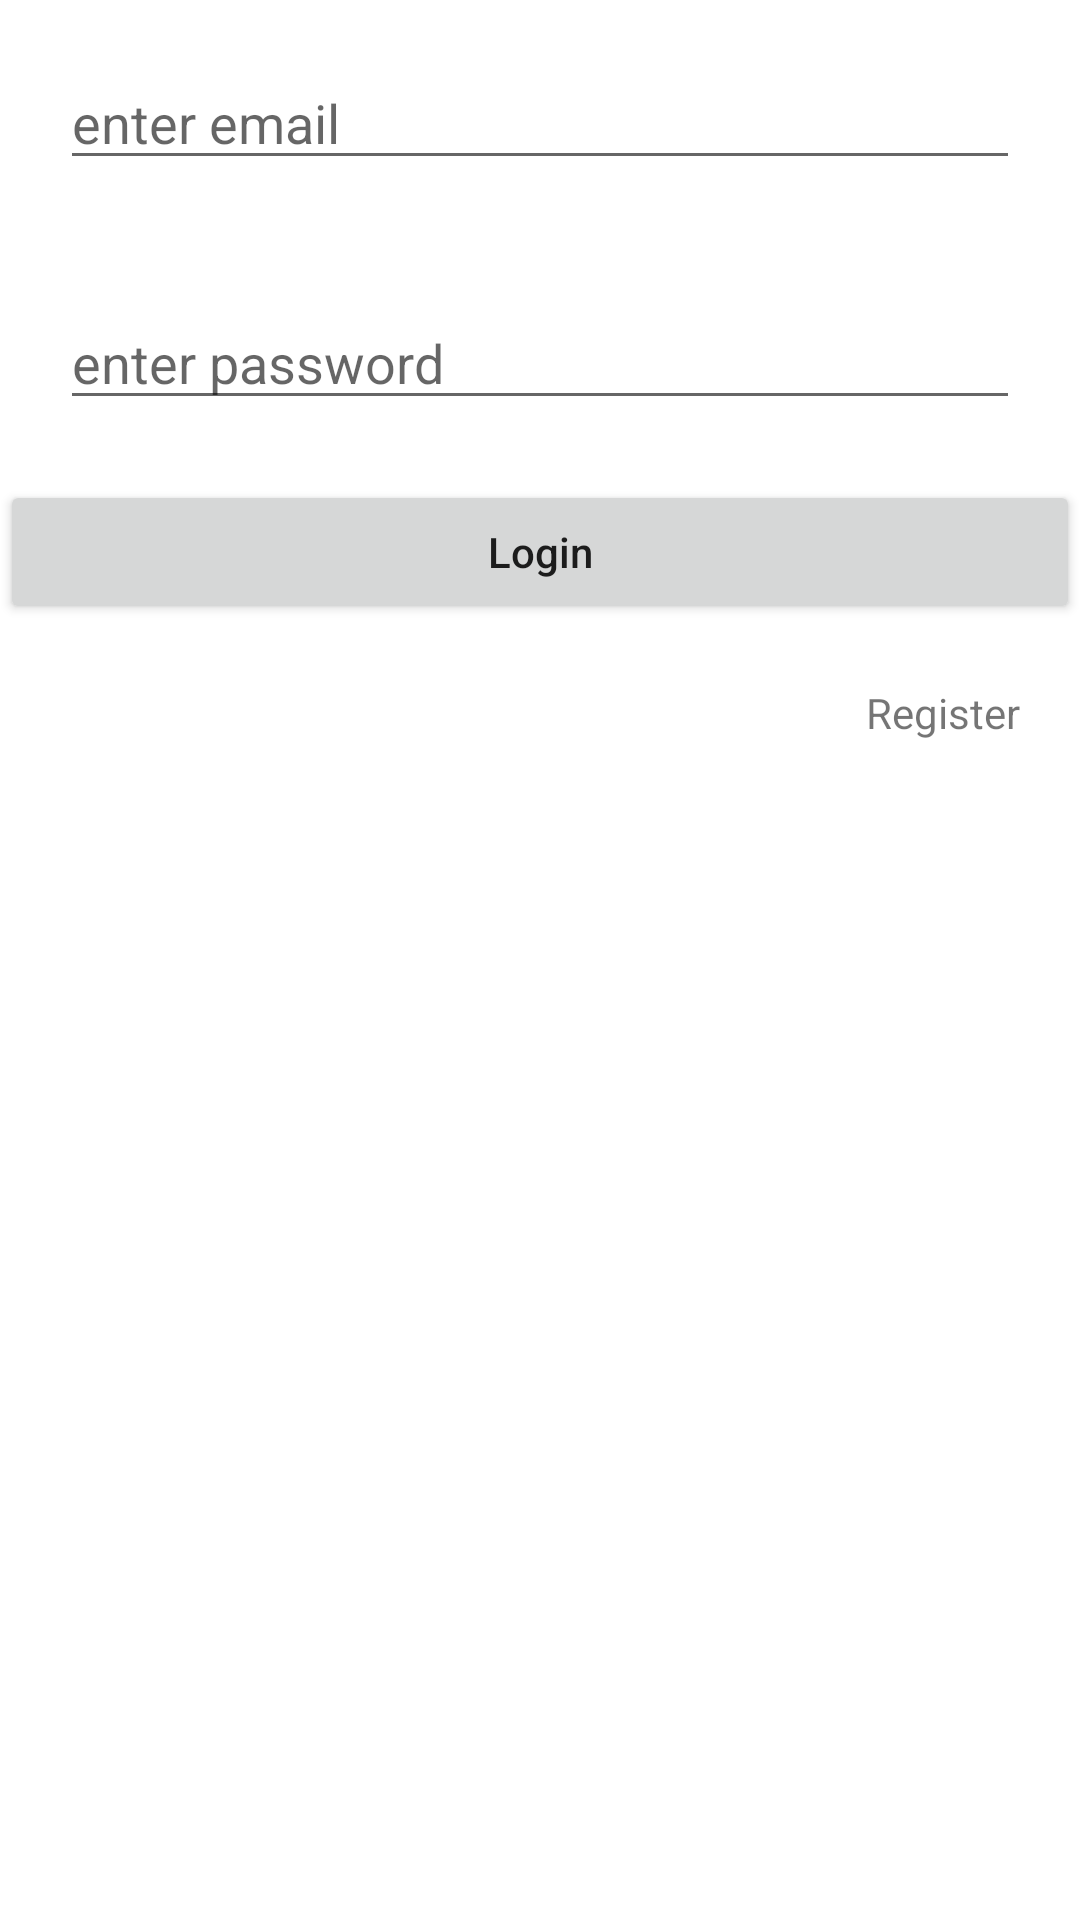

This screen was rendered from an Android layout file. Write that file and the resources it references.
<!-- AndroidManifest.xml: application theme Theme.LiveData -->
<!-- res/layout/activity_login.xml -->
<?xml version="1.0" encoding="utf-8"?>
<LinearLayout xmlns:android="http://schemas.android.com/apk/res/android"
    xmlns:app="http://schemas.android.com/apk/res-auto"
    xmlns:tools="http://schemas.android.com/tools"
    android:layout_width="match_parent"
    android:layout_height="match_parent"
    android:orientation="vertical"
    tools:context=".room.login.LoginActivity">



    <EditText
        android:id="@+id/et_email"
        android:layout_width="match_parent"
        android:layout_height="40dp"
        android:layout_margin="20dp"
        android:hint="enter email" />

    <EditText
        android:id="@+id/et_password"
        android:layout_width="match_parent"
        android:layout_height="40dp"
        android:layout_margin="20dp"
        android:hint="enter password" />

    <Button
        android:layout_gravity="bottom"
        android:id="@+id/btn_login"
        android:layout_width="match_parent"
        android:layout_height="wrap_content"
        android:text="Login"
        app:layout_constraintBottom_toBottomOf="parent"
        app:layout_constraintEnd_toEndOf="parent"
        app:layout_constraintStart_toStartOf="parent"
        app:layout_constraintTop_toBottomOf="@+id/tv_num" />
    <TextView
        android:padding="20dp"
        android:layout_gravity="right"
        android:id="@+id/tv_register"
        android:layout_width="wrap_content"
        android:layout_height="wrap_content"
        android:text="Register"/>


</LinearLayout>
<!-- resources referenced by this layout -->
<resources>
  <style name="Theme.LiveData" parent="Theme.MaterialComponents.DayNight.DarkActionBar">
          
          <item name="colorPrimary">@color/purple_500</item>
          <item name="colorPrimaryVariant">@color/purple_700</item>
          <item name="colorOnPrimary">@color/white</item>
          
          <item name="colorSecondary">@color/teal_200</item>
          <item name="colorSecondaryVariant">@color/teal_700</item>
          <item name="colorOnSecondary">@color/black</item>
          
          <item name="android:statusBarColor" tools:targetApi="l">?attr/colorPrimaryVariant</item>
  
          <item name="textAllCaps">false</item>
          
      </style>
  <!-- not gathered from this repository: default colours our renderer supplied (Android Studio template values) -->
  <color name="purple_500">#FF6200EE</color>
  <color name="purple_700">#FF3700B3</color>
  <color name="teal_200">#FF03DAC5</color>
  <color name="teal_700">#FF018786</color>
  <color name="black">#FF000000</color>
  <color name="white">#FFFFFFFF</color>
</resources>
